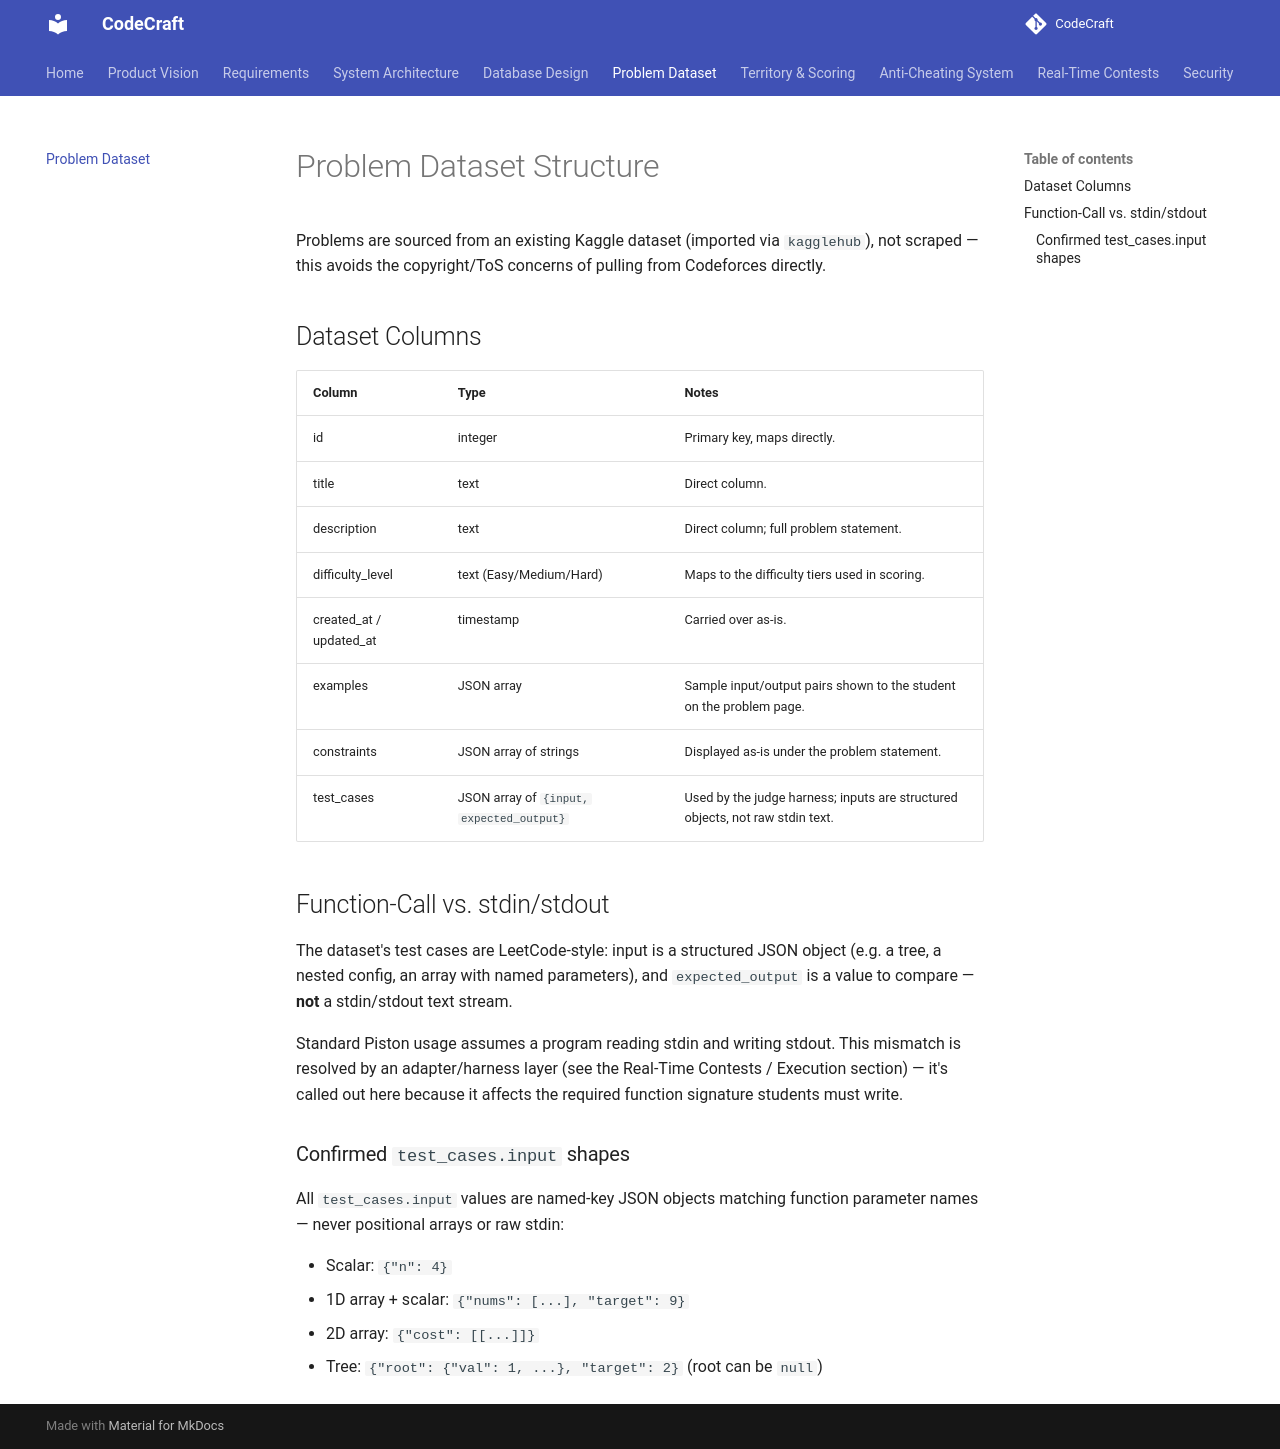

repository: Ajha2005/CodeCraft · page: dataset/index.html · generator: mkdocs

# Problem Dataset Structure

Problems are sourced from an existing Kaggle dataset (imported via `kagglehub`), not scraped — this avoids the copyright/ToS concerns of pulling from Codeforces directly.

## Dataset Columns

| Column | Type | Notes |
|---|---|---|
| id | integer | Primary key, maps directly. |
| title | text | Direct column. |
| description | text | Direct column; full problem statement. |
| difficulty_level | text (Easy/Medium/Hard) | Maps to the difficulty tiers used in scoring. |
| created_at / updated_at | timestamp | Carried over as-is. |
| examples | JSON array | Sample input/output pairs shown to the student on the problem page. |
| constraints | JSON array of strings | Displayed as-is under the problem statement. |
| test_cases | JSON array of `{input, expected_output}` | Used by the judge harness; inputs are structured objects, not raw stdin text. |

## Function-Call vs. stdin/stdout

The dataset's test cases are LeetCode-style: input is a structured JSON object (e.g. a tree, a nested config, an array with named parameters), and `expected_output` is a value to compare — **not** a stdin/stdout text stream.

Standard Piston usage assumes a program reading stdin and writing stdout. This mismatch is resolved by an adapter/harness layer (see the Real-Time Contests / Execution section) — it's called out here because it affects the required function signature students must write.

### Confirmed `test_cases.input` shapes

All `test_cases.input` values are named-key JSON objects matching function parameter names — never positional arrays or raw stdin:

- Scalar: `{"n": 4}`
- 1D array + scalar: `{"nums": [...], "target": 9}`
- 2D array: `{"cost": [[...]]}`
- Tree: `{"root": {"val": 1, ...}, "target": 2}` (root can be `null`)
